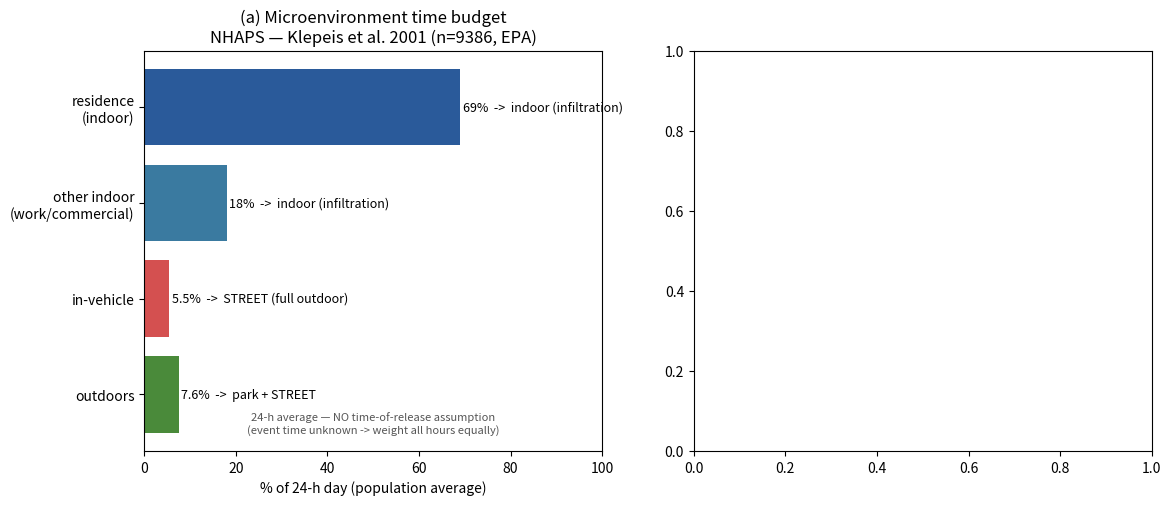

Source code (Python): (Note: this script raises an exception after producing the figure.)
import numpy as np, matplotlib.pyplot as plt, struct
# (a) NHAPS split + pathway mapping
labels=["residence\n(indoor)","other indoor\n(work/commercial)","in-vehicle","outdoors"]
vals=[69,18,5.5,7.6]
pathway=["indoor (infiltration)","indoor (infiltration)","STREET (full outdoor)","park + STREET"]
colors=["#2a5a9a","#3a7 aa0".replace(" ",""),"#d45050","#4a8a3a"]
colors=["#2a5a9a","#3a7aa0","#d45050","#4a8a3a"]
fig,ax=plt.subplots(1,2,figsize=(13,5.2))
b=ax[0].barh(labels,vals,color=colors)
for i,(v,pw) in enumerate(zip(vals,pathway)):
    ax[0].text(v+0.5,i,f"{v}%  ->  {pw}",va="center",fontsize=9)
ax[0].set_xlim(0,100); ax[0].set_xlabel("% of 24-h day (population average)")
ax[0].set_title("(a) Microenvironment time budget\nNHAPS — Klepeis et al. 2001 (n=9386, EPA)")
ax[0].invert_yaxis()
ax[0].annotate("24-h average — NO time-of-release assumption\n(event time unknown -> weight all hours equally)",
               (50,3.4),fontsize=8,color="#555",ha="center")

# (b) street pedestrian-density field
with open("street_field.bin","rb") as f:
    nx,ny=struct.unpack("2i",f.read(8))
    w=np.frombuffer(f.read(nx*ny*4),dtype=np.float32).reshape(ny,nx)
m=np.ma.masked_less_equal(w,0)
im=ax[1].imshow(m,origin="lower",cmap="magma")
plt.colorbar(im,ax=ax[1],shrink=0.8,label="street occupants / cell")
ax[1].set_title("(b) Street inhabitance on the road network\n(pedestrians weighted by adjacent building activity)")
ax[1].set_xlabel("x (cells)"); ax[1].set_ylabel("y (cells)")
fig.suptitle("Effective street inhabitance + sourced occupancy split",fontsize=13,fontweight="bold")
plt.tight_layout(rect=[0,0,1,0.95])
plt.savefig("/mnt/user-data/outputs/occupancy_street.png",dpi=150,bbox_inches="tight")
print("saved occupancy_street.png")
